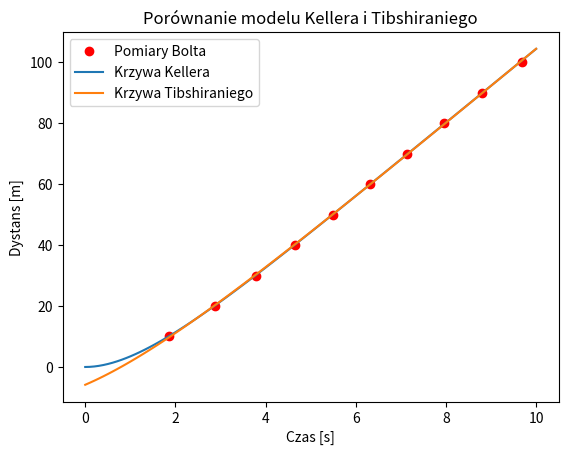

Source code (Python):
import matplotlib.pyplot as plt
import numpy as np

x = [1.85,2.87,3.78,4.65,5.5,6.32,7.14,7.96,8.79,9.69] # czasy Bolta
y = [10,20,30,40,50,60,70,80,90,100]                   # odcinki w metrach

from scipy.optimize import curve_fit
    
def func(x,F,tau):
    return F*tau**2*(x/tau+np.exp(-x/tau)-1)           # wzór na dystans (model Kellera)

def func1(x,F,tau,c):
    return tau*F+c*tau**2-0.5*(c*tau*x)-tau*(tau*F+c*tau**2)*(np.exp(-x/tau)-1) # wzór na dystans z rozszerzeniem Tibshiraniego

x_ = np.linspace(0,10,100)



popt,pcov = curve_fit(func,x,y)             # dopasowanie krzywej Kellera
pop1,pop2 = curve_fit(func1,x,y)            # dopasowanie krzywej - model Tibshiraniego

# rysowanie krzywych wraz z rzeczywistymi pomiarami
plt.plot(x,y,'ro',label='Pomiary Bolta')
plt.plot(x_,func(np.array(x_),*popt),label='Krzywa Kellera')            
plt.plot(x_,func1(np.array(x_),*pop1),label='Krzywa Tibshiraniego')

# ustawienia wykresu
plt.autoscale(enable=True, axis='both', tight=None)
plt.legend()
plt.title("Porównanie modelu Kellera i Tibshiraniego")
plt.xlabel('Czas [s]')
plt.ylabel('Dystans [m]')

# zapis wykresu w pliku pdf
plt.savefig('porownaniedrog.pdf')